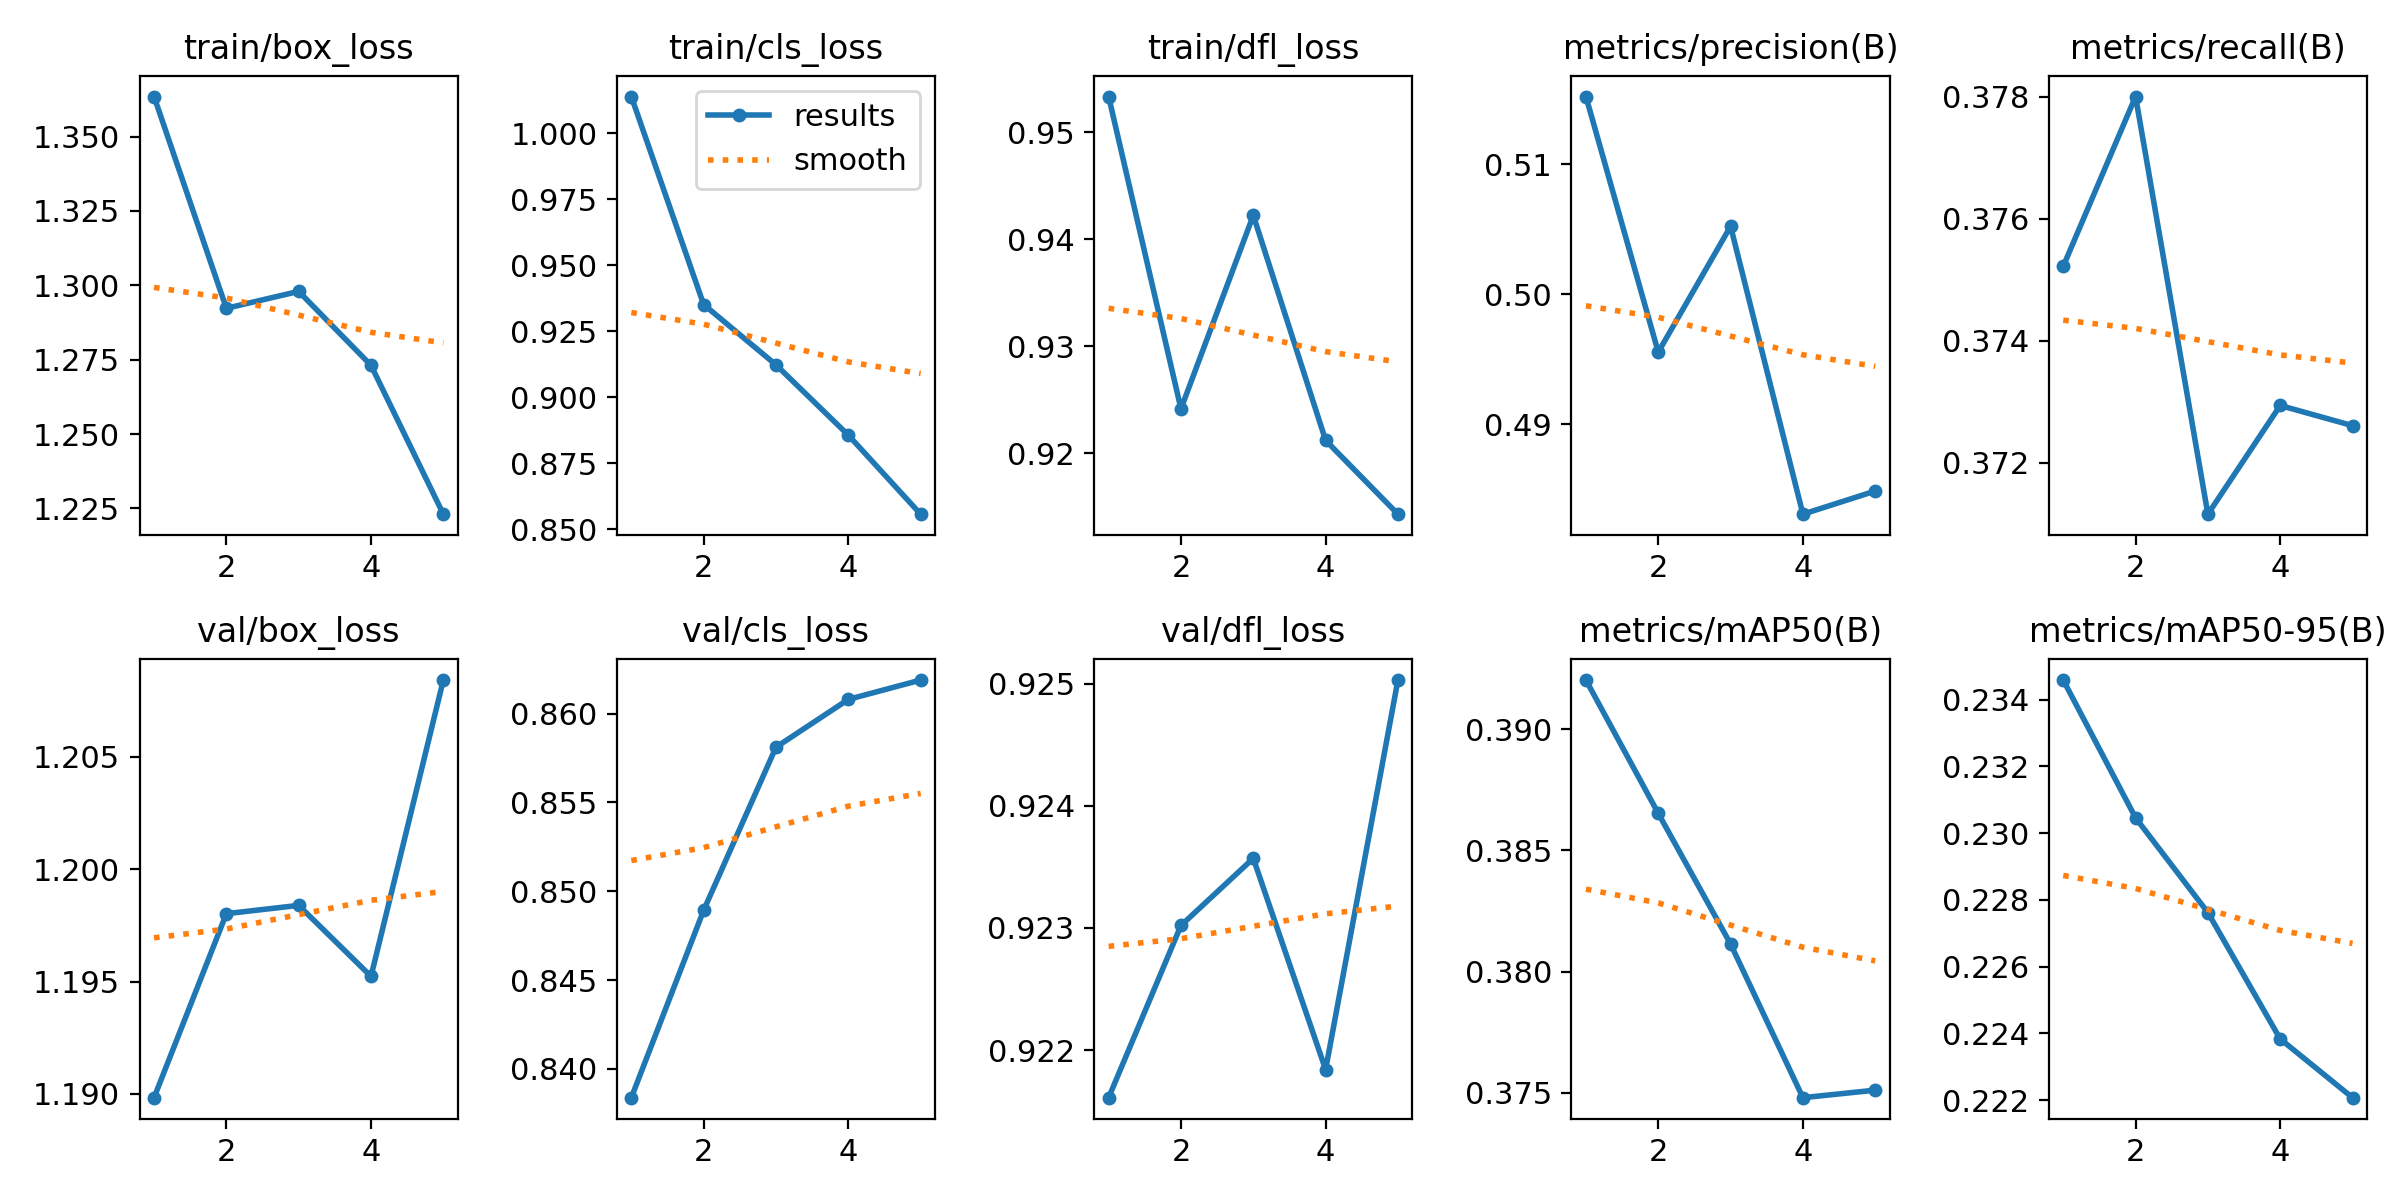

Data behind this chart, as committed beside it:
epoch, time, train/box_loss, train/cls_loss, train/dfl_loss, metrics/precision(B), metrics/recall(B), metrics/mAP50(B), metrics/mAP50-95(B), val/box_loss, val/cls_loss, val/dfl_loss, lr/pg0, lr/pg1, lr/pg2
1, 6.105, 1.363, 1.014, 0.9533, 0.5152, 0.3752, 0.392, 0.2346, 1.19, 0.8384, 0.9216, 6.426e-05, 6.426e-05, 6.426e-05
2, 132.8, 1.292, 0.9351, 0.9242, 0.4956, 0.378, 0.3865, 0.2305, 1.198, 0.8489, 0.923, 0.0001088, 0.0001088, 0.0001088
3, 138.8, 1.298, 0.9123, 0.9422, 0.5052, 0.3712, 0.3811, 0.2276, 1.198, 0.8581, 0.9236, 0.0001251, 0.0001251, 0.0001251
4, 144.6, 1.273, 0.8856, 0.9212, 0.4831, 0.3729, 0.3748, 0.2238, 1.195, 0.8608, 0.9218, 0.0001131, 0.0001131, 0.0001131
5, 150.4, 1.223, 0.8557, 0.9143, 0.4849, 0.3726, 0.3751, 0.2221, 1.208, 0.8619, 0.925, 7.27709e-05, 7.27709e-05, 7.27709e-05
